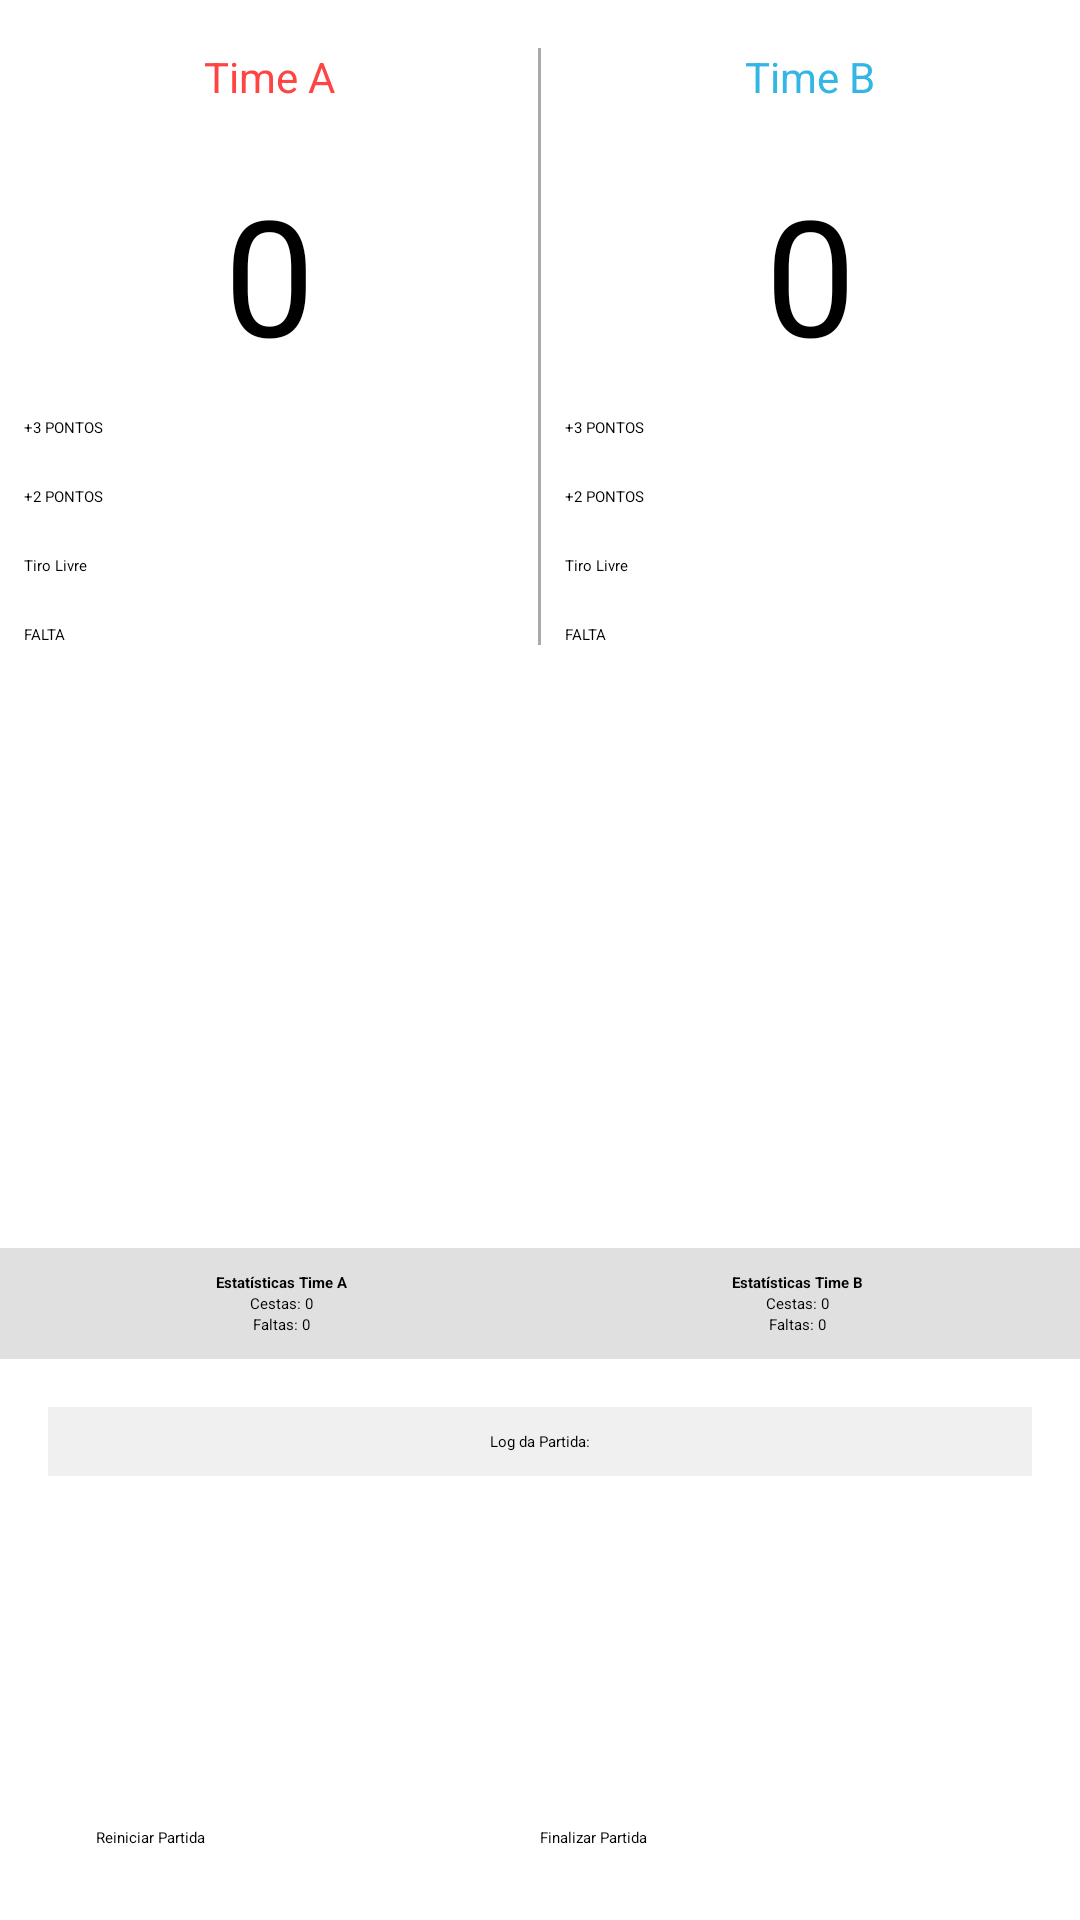

Write the Android layout XML for this screen, with the resource values it uses.
<!-- AndroidManifest.xml: application theme Theme.Calcapp -->
<!-- res/layout/activity_basquete.xml -->
<?xml version="1.0" encoding="utf-8"?>
<RelativeLayout xmlns:android="http://schemas.android.com/apk/res/android"
    xmlns:tools="http://schemas.android.com/tools"
    android:layout_width="match_parent"
    android:layout_height="match_parent"
    tools:context="seu.pacote">

    <LinearLayout
        android:layout_width="match_parent"
        android:layout_height="wrap_content"
        android:orientation="horizontal">

        <LinearLayout
            android:layout_width="0dp"
            android:layout_height="wrap_content"
            android:layout_weight="1"
            android:orientation="vertical">

            <TextView
                android:id="@+id/timeA"
                android:textColor="@android:color/holo_red_light"
                android:layout_width="match_parent"
                android:layout_height="wrap_content"
                android:gravity="center"
                android:padding="16dp"
                android:text="Time A"
                android:textSize="14sp"
                android:fontFamily="sans-serif"/>

            <TextView
                android:id="@+id/placarTimeA"
                android:layout_width="match_parent"
                android:layout_height="wrap_content"
                android:gravity="center"
                android:padding="4dp"
                android:text="0"
                android:textSize="54sp"
                android:fontFamily="sans-serif"/>

            <Button
                android:id="@+id/tresPontosA"
                android:layout_width="match_parent"
                android:layout_height="wrap_content"
                android:layout_margin="8dp"
                android:text="+3 PONTOS" />

            <Button
                android:id="@+id/doisPontosA"
                android:layout_width="match_parent"
                android:layout_height="wrap_content"
                android:layout_margin="8dp"
                android:text="+2 PONTOS" />

            <Button
                android:id="@+id/tiroLivreA"
                android:layout_width="match_parent"
                android:layout_height="wrap_content"
                android:layout_margin="8dp"
                android:text="Tiro Livre" />

            <Button
                android:id="@+id/faltaA"
                android:layout_width="match_parent"
                android:layout_height="wrap_content"
                android:layout_marginStart="8dp"
                android:layout_marginTop="8dp"
                android:layout_marginEnd="8dp"
                android:text="FALTA"
                android:backgroundTint="@android:color/holo_orange_dark" />
        </LinearLayout>

        <View
            android:layout_width="1dp"
            android:layout_height="match_parent"
            android:background="@android:color/darker_gray"
            android:layout_marginTop="16dp"/>

        <LinearLayout
            android:layout_width="0dp"
            android:layout_height="wrap_content"
            android:layout_weight="1"
            android:orientation="vertical">

            <TextView
                android:id="@+id/timeB"
                android:textColor="@android:color/holo_blue_light"
                android:layout_width="match_parent"
                android:layout_height="wrap_content"
                android:gravity="center"
                android:padding="16dp"
                android:text="Time B"
                android:textSize="14sp"
                android:fontFamily="sans-serif"/>

            <TextView
                android:id="@+id/placarTimeB"
                android:layout_width="match_parent"
                android:layout_height="wrap_content"
                android:gravity="center"
                android:padding="4dp"
                android:text="0"
                android:textSize="54sp"
                android:fontFamily="sans-serif"/>

            <Button
                android:id="@+id/tresPontosB"
                android:layout_width="match_parent"
                android:layout_height="wrap_content"
                android:layout_margin="8dp"
                android:text="+3 PONTOS" />

            <Button
                android:id="@+id/doisPontosB"
                android:layout_width="match_parent"
                android:layout_height="wrap_content"
                android:layout_margin="8dp"
                android:text="+2 PONTOS" />

            <Button
                android:id="@+id/tiroLivreB"
                android:layout_width="match_parent"
                android:layout_height="wrap_content"
                android:layout_margin="8dp"
                android:text="Tiro Livre" />

            <Button
                android:id="@+id/faltaB"
                android:layout_width="match_parent"
                android:layout_height="wrap_content"
                android:layout_marginStart="8dp"
                android:layout_marginTop="8dp"
                android:layout_marginEnd="8dp"
                android:text="FALTA"
                android:backgroundTint="@android:color/holo_orange_dark" />
        </LinearLayout>

    </LinearLayout>

    <LinearLayout
        android:id="@+id/secaoEstatisticas"
        android:layout_width="match_parent"
        android:layout_height="wrap_content"
        android:layout_above="@id/scrollViewLogEventos"
        android:layout_marginTop="16dp"
        android:orientation="horizontal"
        android:padding="8dp"
        android:background="#E0E0E0">

        <LinearLayout
            android:layout_width="0dp"
            android:layout_height="wrap_content"
            android:layout_weight="1"
            android:orientation="vertical"
            android:gravity="center">

            <TextView
                android:layout_width="wrap_content"
                android:layout_height="wrap_content"
                android:text="Estatísticas Time A"
                android:textStyle="bold"/>

            <TextView
                android:id="@+id/statsCestasA"
                android:layout_width="wrap_content"
                android:layout_height="wrap_content"
                android:text="Cestas: 0" />

            <TextView
                android:id="@+id/statsFaltasA"
                android:layout_width="wrap_content"
                android:layout_height="wrap_content"
                android:text="Faltas: 0" />
        </LinearLayout>

        <LinearLayout
            android:layout_width="0dp"
            android:layout_height="wrap_content"
            android:layout_weight="1"
            android:orientation="vertical"
            android:gravity="center">

            <TextView
                android:layout_width="wrap_content"
                android:layout_height="wrap_content"
                android:text="Estatísticas Time B"
                android:textStyle="bold"/>

            <TextView
                android:id="@+id/statsCestasB"
                android:layout_width="wrap_content"
                android:layout_height="wrap_content"
                android:text="Cestas: 0" />

            <TextView
                android:id="@+id/statsFaltasB"
                android:layout_width="wrap_content"
                android:layout_height="wrap_content"
                android:text="Faltas: 0" />
        </LinearLayout>

    </LinearLayout>

    <ScrollView
        android:id="@+id/scrollViewLogEventos"
        android:layout_width="match_parent"
        android:layout_height="100dp"
        android:layout_above="@id/linearButtons"
        android:layout_margin="16dp">

        <TextView
            android:id="@+id/logEventos"
            android:layout_width="match_parent"
            android:layout_height="wrap_content"
            android:padding="8dp"
            android:text="Log da Partida:"
            android:gravity="center_horizontal"
            android:background="#f0f0f0"/>
    </ScrollView>

    <LinearLayout
        android:id="@+id/linearButtons"
        android:layout_width="match_parent"
        android:layout_height="wrap_content"
        android:layout_alignParentBottom="true"
        android:layout_centerHorizontal="true"
        android:orientation="horizontal"
        android:padding="24dp">

        <Button
            android:id="@+id/reiniciarPartida"
            android:layout_width="0dp"
            android:layout_height="wrap_content"
            android:layout_weight="1"
            android:layout_marginStart="8dp"
            android:text="Reiniciar Partida"/>

        <Button
            android:id="@+id/finalizarPartida"
            android:layout_width="0dp"
            android:layout_height="wrap_content"
            android:layout_weight="1"
            android:layout_marginEnd="8dp"
            android:text="Finalizar Partida"
            android:backgroundTint="@android:color/holo_green_dark"/>

    </LinearLayout>
</RelativeLayout>
<!-- resources referenced by this layout -->
<resources>

</resources>
